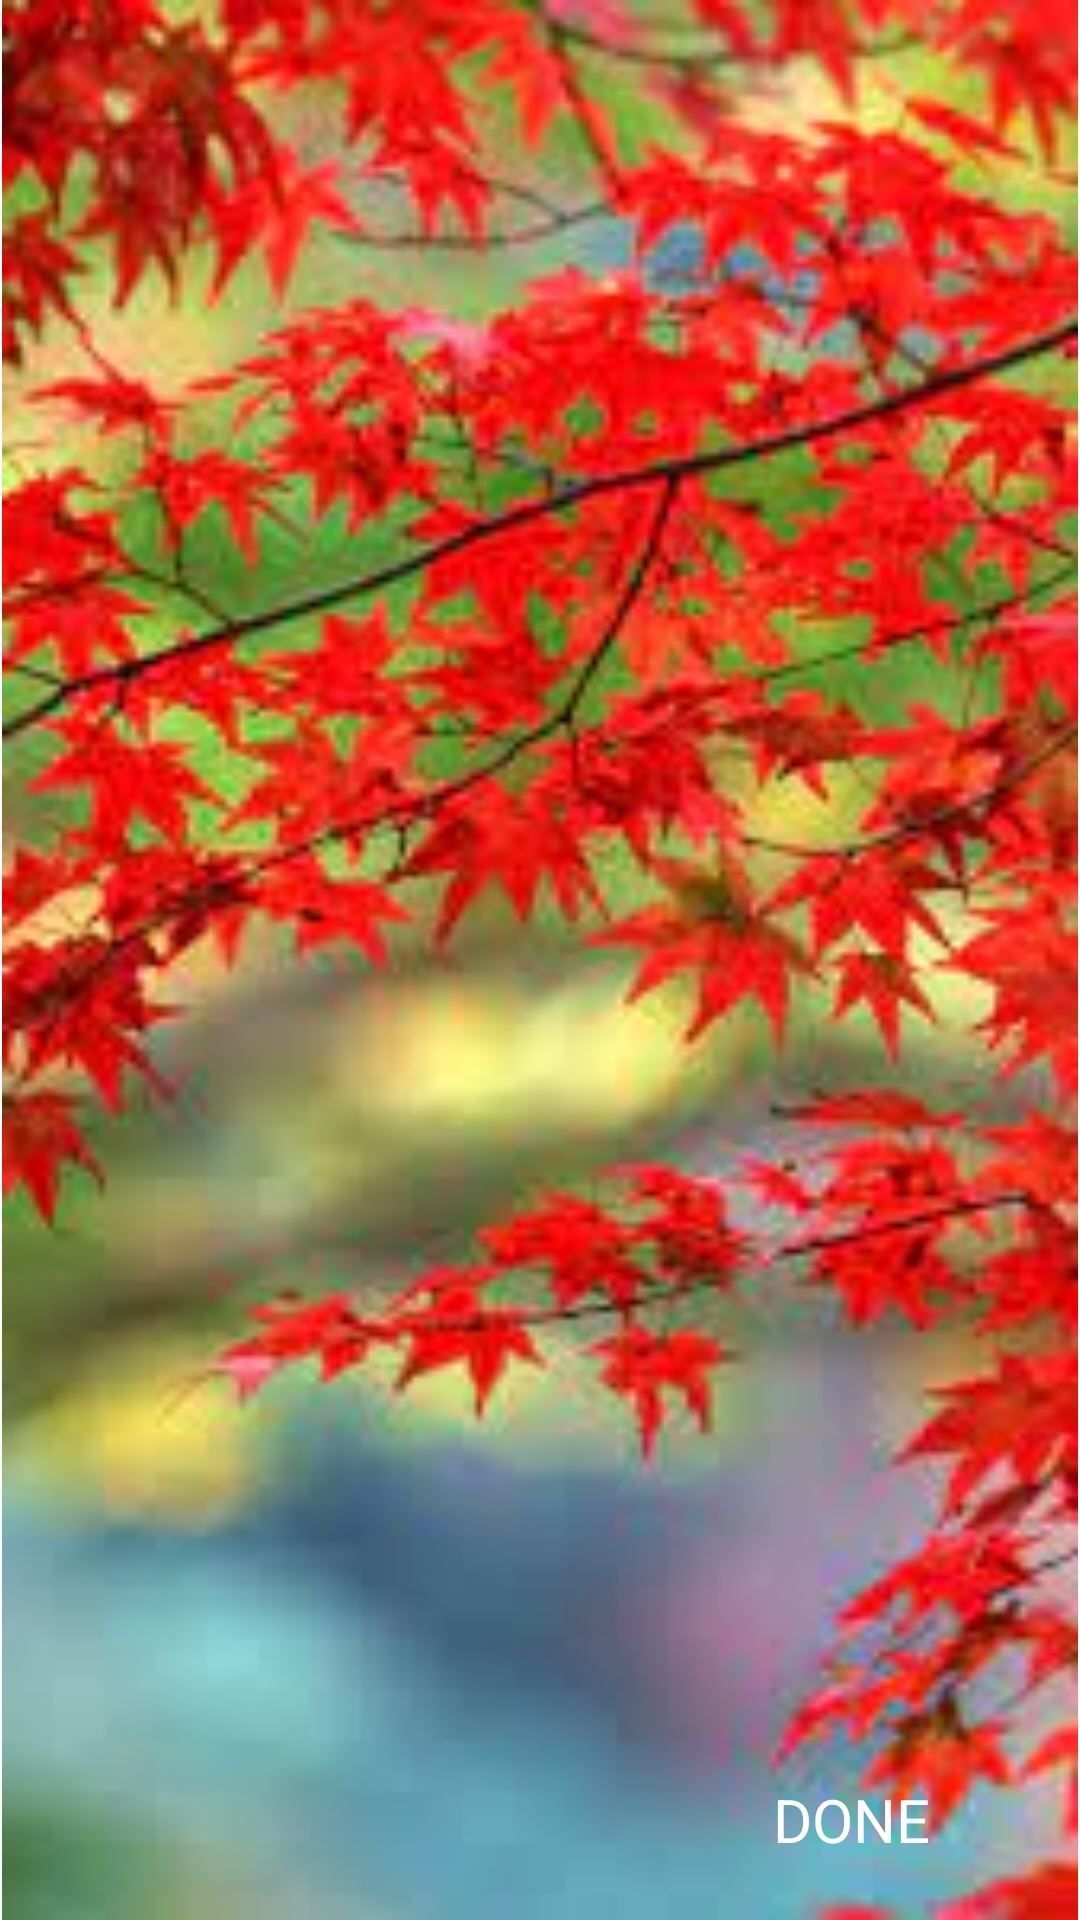

The Android layout XML behind this screen, and the referenced resources:
<!-- AndroidManifest.xml: application theme Theme.ViewPagerWithCircleIndicator -->
<!-- res/layout/fragment_4.xml -->
<?xml version="1.0" encoding="utf-8"?>
<FrameLayout xmlns:android="http://schemas.android.com/apk/res/android"
    xmlns:tools="http://schemas.android.com/tools"
    android:layout_width="match_parent"
    android:layout_height="match_parent"
    tools:context=".Fragment4">

    <ImageView
        android:layout_width="match_parent"
        android:layout_height="match_parent"
        android:src="@drawable/f4"/>

    <TextView
        android:layout_width="wrap_content"
        android:layout_height="wrap_content"
        android:text="DONE"
        android:textColor="@color/white"
        android:textSize="20sp"
        android:layout_gravity="bottom|end"
        android:layout_marginBottom="20dp"
        android:layout_marginEnd="50dp"/>

</FrameLayout>
<!-- resources referenced by this layout -->
<resources>
  <!-- drawable f4: png bitmap (drawable, 13318 bytes) -->
  <style name="Theme.ViewPagerWithCircleIndicator" parent="Theme.MaterialComponents.DayNight.DarkActionBar">
          
          <item name="colorPrimary">@color/purple_500</item>
          <item name="colorPrimaryVariant">@color/purple_700</item>
          <item name="colorOnPrimary">@color/white</item>
          
          <item name="colorSecondary">@color/teal_200</item>
          <item name="colorSecondaryVariant">@color/teal_700</item>
          <item name="colorOnSecondary">@color/black</item>
          
          <item name="android:statusBarColor" tools:targetApi="l">?attr/colorPrimaryVariant</item>
          
      </style>
  <!-- not gathered from this repository: default colours our renderer supplied (Android Studio template values) -->
  <color name="purple_500">#FF6200EE</color>
  <color name="purple_700">#FF3700B3</color>
  <color name="teal_200">#FF03DAC5</color>
  <color name="teal_700">#FF018786</color>
  <color name="black">#FF000000</color>
  <color name="white">#FFFFFFFF</color>
</resources>
